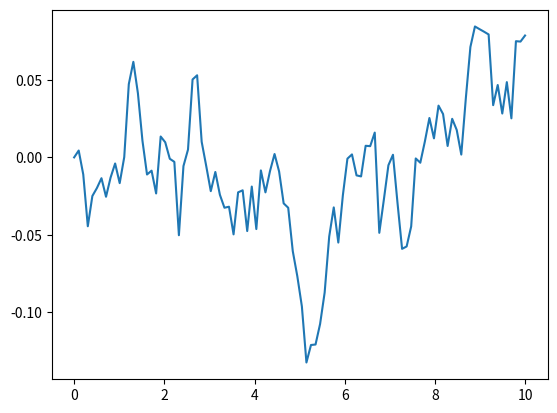

This chart was generated by the following Python code:
import numpy as np
from scipy.interpolate import interp1d
import matplotlib.pyplot as plt


def ou_process_frequency_fluctuations(T2 = 0, Nsamples = 0, tmax = 0):
    
    # Obtain a continuous function interpolated from discrete random
    # variables of an OU process, corresponding to frequency fluctuations
    # T2 : Coherence time in seconds
    # Nsamples: Number of samples taken from the discrete OU process
    # tmax: Maximum time in seconds
    
    x = np.zeros(Nsamples)
    
    tau = T2/10 # Correlation time in seconds
    c = 2/(T2*tau**2) # Diffusion constant
    dt = tau/10 # Time steps
    
    for i in range(Nsamples-1):
        x[i+1] = x[i]*np.exp(-dt/tau) + \
            np.sqrt(c*t/2*(1-np.exp(-2*dt/tau)))*np.random.normal()
    
    times = np.linspace(0, tmax, Nsamples)
    return interp1d(times, x)


def ou_process_amplitude_fluctuations(xi = 0, Omega=0 , tau = 0, Nsamples = 0, tmax = 0):
    
    # Obtain a continuous function interpolated from discrete random
    # variables of an OU process, corresponding to amplitude fluctuations
    # xi : Relative amplitude fluctuations, dOmega/Omega
    # Omega : Rabi frequency of the field in rad * Hz
    # tau : Correlation time in seconds
    # Nsamples: Number of samples taken from the discrete OU process
    # tmax: Maximum time in seconds
    
    x = np.zeros(Nsamples)
    c = 2*(xi*Omega)**2/tau # Diffusion constant
    dt = tau/10 # Time steps
    
    for i in range(Nsamples-1):
        x[i+1] = x[i]*np.exp(-dt/tau) + \
            np.sqrt(c*tau/2*(1-np.exp(-2*dt/tau)))*np.random.normal()
    
    times = np.linspace(0, tmax, Nsamples)
    return interp1d(times, x)


xs = np.linspace(0, 10, 100)
f = ou_process_amplitude_fluctuations(10**-3, 50, 1, 100, 10)
plt.plot(xs, f(xs))
plt.show()
